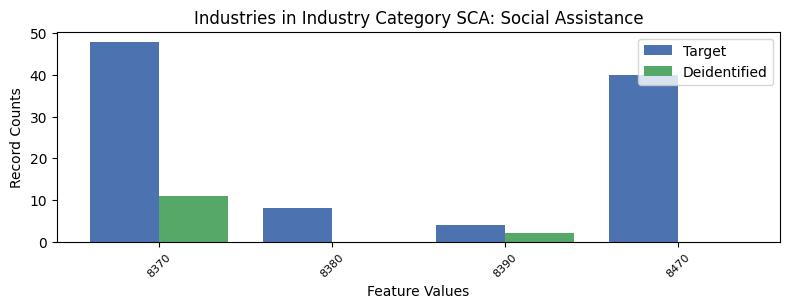

Values plotted in this chart, from the file beside it:
, INDP, count_target, count_deidentified
1, 8370, 48, 11.0
3, 8380, 8, 0.0
2, 8390, 4, 2.0
0, 8470, 40, 0.0
